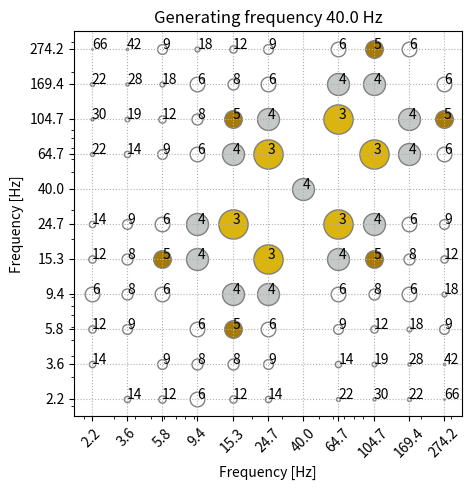

Source code (Python):
import numpy as np
import matplotlib.pyplot as plt

def resonance_order_calculator(f0,f1,f2):
    # Define wide range of integers to examine.
    x = np.arange(-100,101)
    y = np.arange(-100,101)
    z = np.arange(-100,101)
    good = np.where(x != 0)                             # ignore k=0
    x = x[good]; y=y[good]; z=z[good]
    
    # Organize into 3D grids for efficiency
    k0,_,_ = np.meshgrid(x,y,z)
    k1 = k0.transpose(2,0,1)
    k2 = k0.transpose(1,0,2)
    
    # Compute sum for all integers.
    resonance_search = k0*f0 + k1*f1 + k2*f2;
    resonance_search = np.round(resonance_search,10);   # Round near 0 to 0.
    mn = np.min(np.abs(resonance_search))               # ... and look for 0.
    
    if mn == 0:                                         # If you find 0
        ind = np.where(resonance_search==mn);           # ... get the resonance order,
        resonance_order = np.abs(k0[ind]) + np.abs(k1[ind]) + np.abs(k2[ind]);
        imn             = np.argmin(resonance_order[resonance_order > 0])
        resonance_order = np.min(   resonance_order[resonance_order > 0]);
        ix=ind[0][imn]
        iy=ind[1][imn]
        iz=ind[2][imn]
        K = [k0[ix,iy,iz], k1[ix,iy,iz], k2[ix,iy,iz]]; # ... and get the coefficients.
    else:
        resonance_order = np.array([]); K = np.array([]);
    return resonance_order, K

golden               = (1+np.sqrt(5))/2
generating_frequency = 40
powers               = np.arange(-6,5)
freqs                = generating_frequency*golden**powers

print("Sequence of golden rhythms:")
[print(" "'%.5f' % f0) for f0 in freqs]
print()

res = np.empty([np.size(freqs),np.size(freqs)])
res[:] = np.nan
print("Compute resonance orders with target frequency " '%.1f' % generating_frequency)
for idx2, f2 in enumerate(freqs):
    print(" "'%.1f' % f2)
    for idx1, f1 in enumerate(freqs):
        resonance_order,_ = resonance_order_calculator(generating_frequency,f1,f2)
        if resonance_order.size!=0:
            res[idx2,idx1]    = resonance_order

fig = plt.figure(figsize=(5, 5), dpi=80)
ax  = fig.add_subplot(1, 1, 1)
for idx2, f2 in enumerate(freqs):
    for idx1, f1 in enumerate(freqs):
        if np.isnan(res[idx1,idx2])==0:
            if res[idx1,idx2]==3: color='xkcd:gold'
            if res[idx1,idx2]==4: color='xkcd:silver'
            if res[idx1,idx2]==5: color='xkcd:bronze'
            if res[idx1,idx2] >5: color='white'
            ax.scatter(f2,f1,s=4000/res[idx1,idx2]**2,c=color,edgecolor='gray')
            plt.text(  f2,f1, '%.0f' % res[idx1,idx2])

ax.set_xscale('log'); ax.set_xticks(freqs); ax.set_xticklabels(('%.1f' % f0 for f0 in freqs), rotation=45);
ax.set_yscale('log'); ax.set_yticks(freqs); ax.set_yticklabels(('%.1f' % f0 for f0 in freqs));
plt.xlabel('Frequency [Hz]'); plt.ylabel('Frequency [Hz]')
nice_title = "%.1f" % generating_frequency
plt.title('Generating frequency '+ nice_title +' Hz');
plt.grid(linestyle=':')
#fig.savefig("./PDFs/Figure-7.pdf", bbox_inches='tight')
